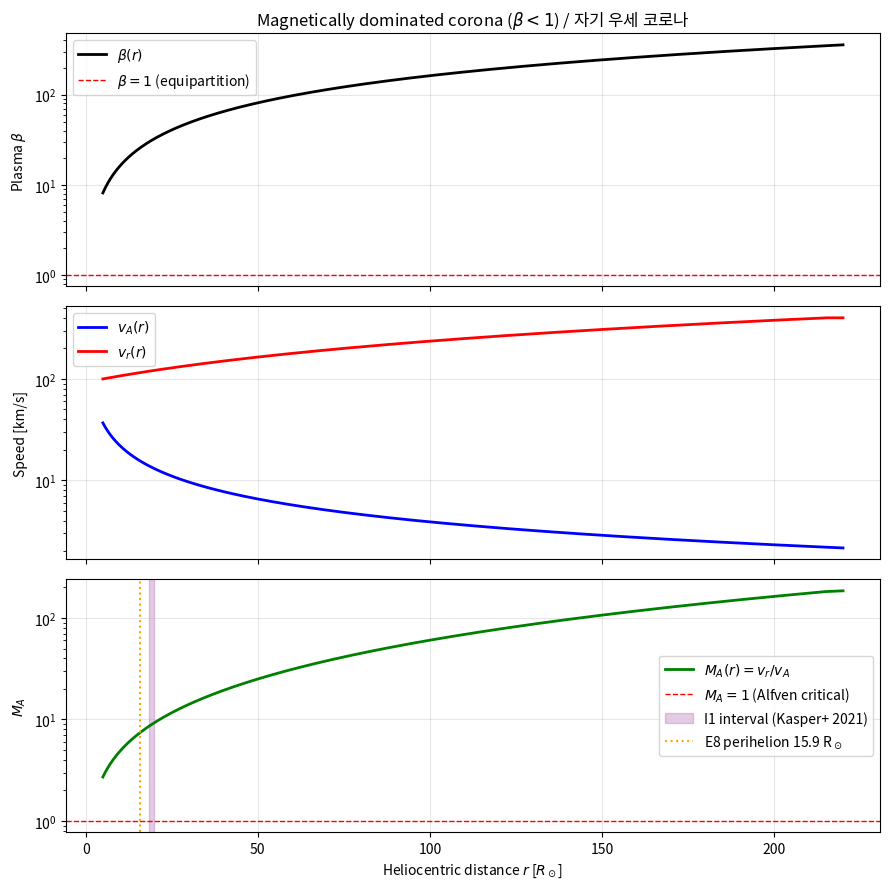
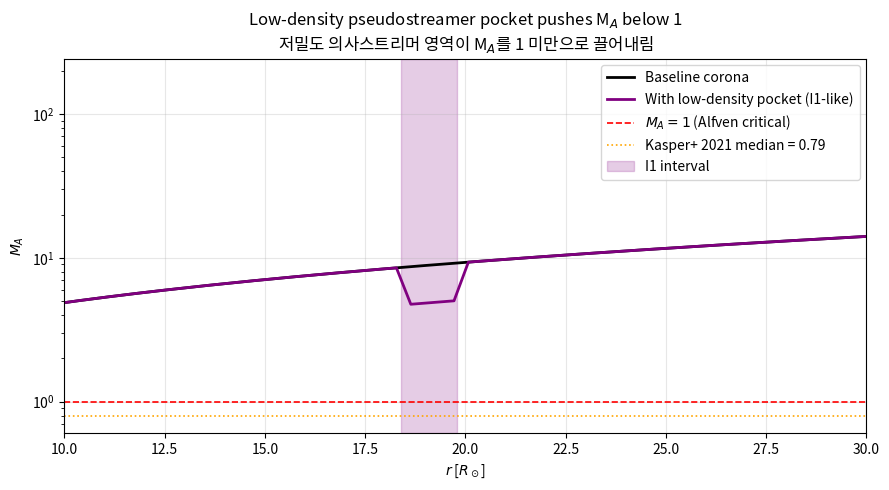
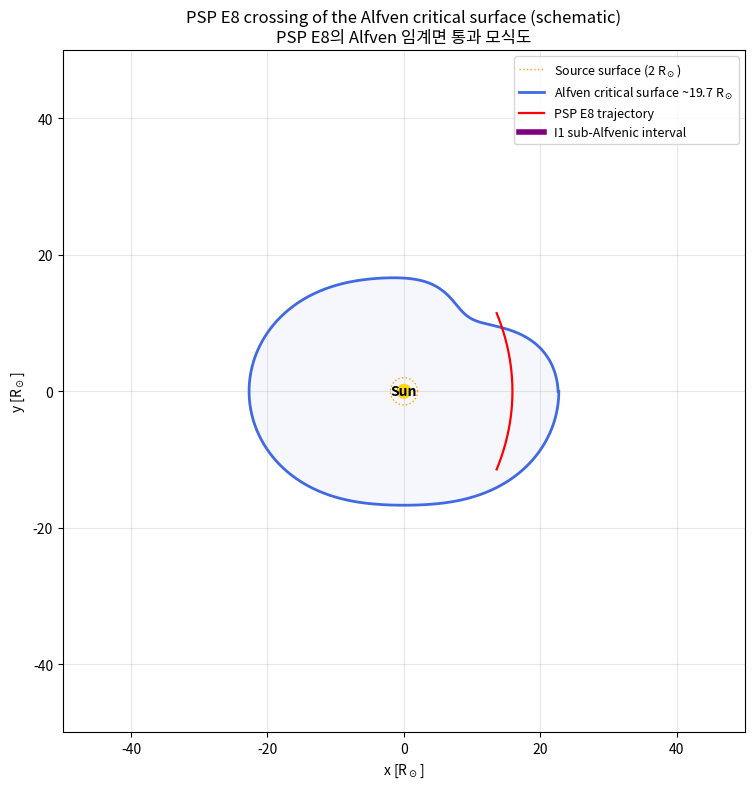
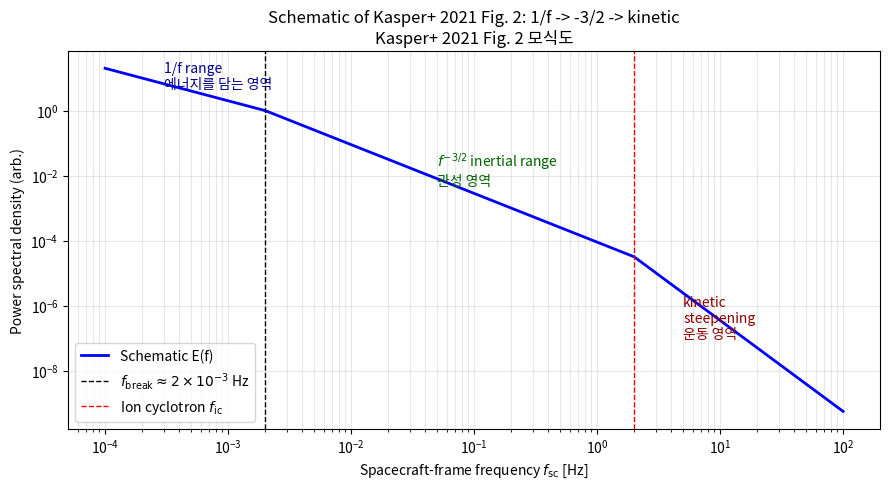

Recreate these plots in Python, in order.
import numpy as np
import matplotlib.pyplot as plt

# Physical constants (SI).
MU_0 = 4.0 * np.pi * 1e-7          # vacuum permeability [T m / A]
K_B = 1.380649e-23                 # Boltzmann constant [J / K]
M_P = 1.67262192e-27               # proton mass [kg]
R_SUN = 6.957e8                    # solar radius [m]
AU = 1.495978707e11                # astronomical unit [m]

print(f"mu_0   = {MU_0:.4e} T m / A")
print(f"k_B    = {K_B:.4e} J / K")
print(f"m_p    = {M_P:.4e} kg")
print(f"R_sun  = {R_SUN:.4e} m")
print(f"1 AU   = {AU:.4e} m  =  {AU / R_SUN:.2f} R_sun")

def alfven_speed(B_nT, n_cm3):
    """Compute Alfven speed v_A = B / sqrt(mu_0 * rho).

    Args:
        B_nT: Magnetic field magnitude in nanoTesla.
        n_cm3: Proton (or electron) number density in cm^-3.

    Returns:
        Alfven speed in km/s.
    """
    B_SI = np.asarray(B_nT) * 1e-9                  # nT -> T
    n_SI = np.asarray(n_cm3) * 1e6                  # cm^-3 -> m^-3
    rho = n_SI * M_P                                # mass density assuming pure proton plasma
    v_A_SI = B_SI / np.sqrt(MU_0 * rho)             # m/s
    return v_A_SI * 1e-3                            # m/s -> km/s


def plasma_beta(B_nT, n_cm3, T_K):
    """Compute plasma beta = 2*mu_0*n*kB*T / B^2.

    Args:
        B_nT: Magnetic field magnitude in nanoTesla.
        n_cm3: Particle number density in cm^-3.
        T_K: Temperature in Kelvin.

    Returns:
        Dimensionless plasma beta.
    """
    B_SI = np.asarray(B_nT) * 1e-9
    n_SI = np.asarray(n_cm3) * 1e6
    p_thermal = n_SI * K_B * np.asarray(T_K)        # Pa
    p_magnetic = B_SI ** 2 / (2.0 * MU_0)            # Pa
    return p_thermal / p_magnetic


def alfven_mach(v_kms, B_nT, n_cm3):
    """Compute Alfven Mach number M_A = v / v_A."""
    return np.asarray(v_kms) / alfven_speed(B_nT, n_cm3)


# Quick sanity check at 1 AU typical solar wind values.
v_A_1AU = alfven_speed(B_nT=5.0, n_cm3=5.0)
beta_1AU = plasma_beta(B_nT=5.0, n_cm3=5.0, T_K=1.0e5)
M_A_1AU = alfven_mach(v_kms=400.0, B_nT=5.0, n_cm3=5.0)
print(f"At 1 AU (B=5 nT, n=5 cm^-3, T=1e5 K, v=400 km/s):")
print(f"  v_A  = {v_A_1AU:6.1f} km/s   (expected ~50 km/s)")
print(f"  beta = {beta_1AU:6.3f}        (expected ~0.5–2)")
print(f"  M_A  = {M_A_1AU:6.2f}        (expected ~5–10, super-Alfvenic)")

def coronal_profile(r_Rsun,
                    B0_nT=8.0e4,    # ~0.8 G at the photosphere/source-surface anchor
                    n0_cm3=2.0e8,    # base density at 1 R_sun
                    alpha_n=2.5,
                    T0_K=1.5e6,
                    v_in_kms=100.0,
                    v_out_kms=400.0,
                    r_in_Rsun=5.0,
                    r_out_Rsun=215.0):
    """Build a Parker-style coronal radial profile.

    Args:
        r_Rsun: Heliocentric distance in solar radii (array).
        B0_nT: Magnetic field magnitude reference at 1 R_sun in nT.
        n0_cm3: Number density reference at 1 R_sun in cm^-3.
        alpha_n: Power-law exponent for density falloff.
        T0_K: Temperature reference at 1 R_sun in K.
        v_in_kms: Inner radial speed boundary in km/s.
        v_out_kms: Outer radial speed boundary in km/s.
        r_in_Rsun: Inner boundary in R_sun for the linear v ramp.
        r_out_Rsun: Outer boundary in R_sun for the linear v ramp.

    Returns:
        Dictionary of profiles: B [nT], n [cm^-3], T [K], v [km/s].
    """
    r = np.asarray(r_Rsun)
    B = B0_nT * (1.0 / r) ** 2
    n = n0_cm3 * (1.0 / r) ** alpha_n
    T = T0_K * (1.0 / r) ** 0.5
    v = v_in_kms + (v_out_kms - v_in_kms) * \
        np.clip((r - r_in_Rsun) / (r_out_Rsun - r_in_Rsun), 0.0, 1.0)
    return {"B": B, "n": n, "T": T, "v": v}


# Sample the model from 5 to 220 R_sun.
r_grid = np.linspace(5.0, 220.0, 600)
prof = coronal_profile(r_grid)
v_A_r = alfven_speed(prof["B"], prof["n"])
beta_r = plasma_beta(prof["B"], prof["n"], prof["T"])
M_A_r = alfven_mach(prof["v"], prof["B"], prof["n"])

# Find the model Alfven critical radius where M_A = 1.
crossing_idx = np.argmin(np.abs(M_A_r - 1.0))
r_A_model = r_grid[crossing_idx]
print(f"Model Alfven critical radius r_A ~ {r_A_model:.2f} R_sun  (target ~15-20 R_sun)")
print(f"At r=19.7 R_sun: B={np.interp(19.7, r_grid, prof['B']):.0f} nT, "
      f"n={np.interp(19.7, r_grid, prof['n']):.1f} cm^-3, "
      f"v_A={np.interp(19.7, r_grid, v_A_r):.0f} km/s, "
      f"M_A={np.interp(19.7, r_grid, M_A_r):.2f}, "
      f"beta={np.interp(19.7, r_grid, beta_r):.3f}")

fig, axes = plt.subplots(3, 1, figsize=(9, 9), sharex=True)

# Panel 1: plasma beta.
axes[0].plot(r_grid, beta_r, "k-", lw=2, label=r"$\beta(r)$")
axes[0].axhline(1.0, color="red", ls="--", lw=1, label=r"$\beta = 1$ (equipartition)")
axes[0].set_yscale("log")
axes[0].set_ylabel(r"Plasma $\beta$")
axes[0].set_title("Magnetically dominated corona ($\\beta < 1$) / 자기 우세 코로나")
axes[0].legend(loc="best")
axes[0].grid(alpha=0.3)

# Panel 2: characteristic speeds.
axes[1].plot(r_grid, v_A_r, "b-", lw=2, label=r"$v_A(r)$")
axes[1].plot(r_grid, prof["v"], "r-", lw=2, label=r"$v_r(r)$")
axes[1].set_yscale("log")
axes[1].set_ylabel("Speed [km/s]")
axes[1].legend(loc="best")
axes[1].grid(alpha=0.3)

# Panel 3: Alfven Mach number.
axes[2].plot(r_grid, M_A_r, "g-", lw=2, label=r"$M_A(r) = v_r / v_A$")
axes[2].axhline(1.0, color="red", ls="--", lw=1, label=r"$M_A = 1$ (Alfven critical)")
axes[2].axvspan(18.4, 19.8, alpha=0.2, color="purple", label="I1 interval (Kasper+ 2021)")
axes[2].axvline(15.9, color="orange", ls=":", lw=1.5, label="E8 perihelion 15.9 R$_\\odot$")
axes[2].set_yscale("log")
axes[2].set_xlabel(r"Heliocentric distance $r$ [$R_\odot$]")
axes[2].set_ylabel(r"$M_A$")
axes[2].legend(loc="best")
axes[2].grid(alpha=0.3)

plt.tight_layout()
plt.savefig("38_kasper_2021_fig_radial_profiles.png", dpi=120, bbox_inches="tight")
plt.show()
print("Saved: 38_kasper_2021_fig_radial_profiles.png")

def density_with_pocket(r_Rsun, n_baseline_cm3,
                        r_low=18.4, r_high=19.8, depression=0.3):
    """Multiply baseline density by `depression` inside [r_low, r_high].

    Args:
        r_Rsun: Heliocentric distance grid [R_sun].
        n_baseline_cm3: Baseline density profile [cm^-3].
        r_low: Lower boundary of the depleted region [R_sun].
        r_high: Upper boundary of the depleted region [R_sun].
        depression: Multiplicative factor (<1 means lower density).

    Returns:
        Modified density profile with the pocket applied.
    """
    n_modified = np.asarray(n_baseline_cm3, dtype=float).copy()
    in_pocket = (r_Rsun >= r_low) & (r_Rsun <= r_high)
    n_modified[in_pocket] *= depression
    return n_modified


n_with_pocket = density_with_pocket(r_grid, prof["n"], depression=0.3)
v_A_pocket = alfven_speed(prof["B"], n_with_pocket)
M_A_pocket = alfven_mach(prof["v"], prof["B"], n_with_pocket)

# Median M_A inside the pocket (compare to paper's 0.79).
in_I1 = (r_grid >= 18.4) & (r_grid <= 19.8)
median_MA_pocket = float(np.median(M_A_pocket[in_I1]))
median_MA_baseline = float(np.median(M_A_r[in_I1]))
print(f"Median M_A inside 18.4-19.8 R_sun:")
print(f"  Baseline (no pocket): {median_MA_baseline:.2f}")
print(f"  With low-density pocket (x0.3): {median_MA_pocket:.2f}")
print(f"  Paper reports: 0.79 for I1")

fig, ax = plt.subplots(1, 1, figsize=(9, 5))
ax.plot(r_grid, M_A_r, "k-", lw=2, label="Baseline corona")
ax.plot(r_grid, M_A_pocket, "purple", lw=2, label="With low-density pocket (I1-like)")
ax.axhline(1.0, color="red", ls="--", lw=1.2, label=r"$M_A=1$ (Alfven critical)")
ax.axhline(0.79, color="orange", ls=":", lw=1.2, label="Kasper+ 2021 median = 0.79")
ax.axvspan(18.4, 19.8, alpha=0.2, color="purple", label="I1 interval")
ax.set_xlabel(r"$r$ [$R_\odot$]")
ax.set_ylabel(r"$M_A$")
ax.set_title("Low-density pseudostreamer pocket pushes M$_A$ below 1\n저밀도 의사스트리머 영역이 M$_A$를 1 미만으로 끌어내림")
ax.set_yscale("log")
ax.set_xlim(10, 30)
ax.legend(loc="best")
ax.grid(alpha=0.3)
plt.tight_layout()
plt.savefig("38_kasper_2021_fig_pseudostreamer_pocket.png", dpi=120, bbox_inches="tight")
plt.show()
print("Saved: 38_kasper_2021_fig_pseudostreamer_pocket.png")

fig, ax = plt.subplots(figsize=(8, 8))

theta = np.linspace(0, 2 * np.pi, 720)

# Photosphere (1 R_sun).
ax.fill(np.cos(theta), np.sin(theta), color="gold", alpha=0.9, zorder=4)
ax.text(0, 0, "Sun", ha="center", va="center", fontsize=10, fontweight="bold", zorder=5)

# Source surface (2 R_sun).
ax.plot(2 * np.cos(theta), 2 * np.sin(theta), color="orange", ls=":", lw=1.0, label="Source surface (2 R$_\\odot$)")

# Alfven critical surface with corrugation: nominal 19.7 R_sun, dipped to 16 in pseudostreamer sector.
r_A_surface = 19.7 + 3.0 * np.cos(2 * theta) - 5.0 * np.exp(-((theta - np.pi / 4) / 0.4) ** 2)
ax.plot(r_A_surface * np.cos(theta), r_A_surface * np.sin(theta), color="royalblue", lw=2.0,
        label="Alfven critical surface ~19.7 R$_\\odot$")
ax.fill(r_A_surface * np.cos(theta), r_A_surface * np.sin(theta), color="royalblue", alpha=0.05)

# PSP E8 trajectory (qualitative — perihelion 15.9 R_sun, aphelion ~150 R_sun).
a = (15.9 + 150.0) / 2.0
e = (150.0 - 15.9) / (150.0 + 15.9)
psp_phi = np.linspace(-0.7, 0.7, 400)
psp_r = a * (1 - e ** 2) / (1 + e * np.cos(psp_phi))
psp_x = psp_r * np.cos(psp_phi)
psp_y = psp_r * np.sin(psp_phi)
ax.plot(psp_x, psp_y, color="red", lw=1.6, label="PSP E8 trajectory")

# I1 interval (18.4-19.8 R_sun on the inbound leg).
in_I1_traj = (psp_r >= 18.4) & (psp_r <= 19.8) & (psp_phi < 0)
ax.plot(psp_x[in_I1_traj], psp_y[in_I1_traj], color="purple", lw=4, label="I1 sub-Alfvenic interval")

ax.set_xlim(-50, 50)
ax.set_ylim(-50, 50)
ax.set_aspect("equal")
ax.set_xlabel("x [R$_\\odot$]")
ax.set_ylabel("y [R$_\\odot$]")
ax.set_title("PSP E8 crossing of the Alfven critical surface (schematic)\nPSP E8의 Alfven 임계면 통과 모식도")
ax.legend(loc="upper right", fontsize=9)
ax.grid(alpha=0.3)
plt.tight_layout()
plt.savefig("38_kasper_2021_fig_psp_trajectory.png", dpi=120, bbox_inches="tight")
plt.show()
print("Saved: 38_kasper_2021_fig_psp_trajectory.png")

def schematic_spectrum(f_Hz, f_break=2e-3, f_ic=2.0, amp=1.0):
    """Three-piece schematic spectrum: 1/f, -3/2, kinetic.

    Args:
        f_Hz: Spacecraft-frame frequency in Hz.
        f_break: Break frequency between 1/f and inertial range [Hz].
        f_ic: Ion cyclotron frequency setting kinetic-scale onset [Hz].
        amp: Spectrum amplitude (arbitrary).

    Returns:
        Power spectral density E(f).
    """
    f = np.asarray(f_Hz)
    E = np.empty_like(f)
    low = f <= f_break
    mid = (f > f_break) & (f <= f_ic)
    high = f > f_ic
    # Match continuity at the break frequencies.
    E[low] = amp * (f[low] / f_break) ** (-1.0)
    E[mid] = amp * (f[mid] / f_break) ** (-1.5)
    E_at_fic = amp * (f_ic / f_break) ** (-1.5)
    E[high] = E_at_fic * (f[high] / f_ic) ** (-2.8)
    return E


f_grid = np.logspace(-4, 2, 600)
E_total = schematic_spectrum(f_grid)

# Integrate the total fluctuation energy across the 1/f + inertial range using trapezoid.
f_low = f_grid[(f_grid >= 1e-4) & (f_grid <= 2.0)]
E_low = schematic_spectrum(f_low)
energy_integral = np.trapezoid(E_low, f_low)
print(f"Integrated fluctuation energy (1e-4 to 2 Hz, trapezoid): {energy_integral:.3e} (arb. units)")

fig, ax = plt.subplots(figsize=(9, 5))
ax.loglog(f_grid, E_total, "b-", lw=2, label="Schematic E(f)")
ax.axvline(2e-3, color="k", ls="--", lw=1, label="$f_\\mathrm{break} \\approx 2\\times10^{-3}$ Hz")
ax.axvline(2.0, color="red", ls="--", lw=1, label="Ion cyclotron $f_\\mathrm{ic}$")
# Annotate slopes.
ax.text(3e-4, 5e0, "1/f range\n에너지를 담는 영역", fontsize=10, color="darkblue")
ax.text(5e-2, 5e-3, "$f^{-3/2}$ inertial range\n관성 영역", fontsize=10, color="darkgreen")
ax.text(5e0, 1e-7, "kinetic\nsteepening\n운동 영역", fontsize=10, color="darkred")
ax.set_xlabel("Spacecraft-frame frequency $f_\\mathrm{sc}$ [Hz]")
ax.set_ylabel("Power spectral density (arb.)")
ax.set_title("Schematic of Kasper+ 2021 Fig. 2: 1/f -> -3/2 -> kinetic\nKasper+ 2021 Fig. 2 모식도")
ax.legend(loc="lower left")
ax.grid(alpha=0.3, which="both")
plt.tight_layout()
plt.savefig("38_kasper_2021_fig_turbulence_spectrum.png", dpi=120, bbox_inches="tight")
plt.show()
print("Saved: 38_kasper_2021_fig_turbulence_spectrum.png")
